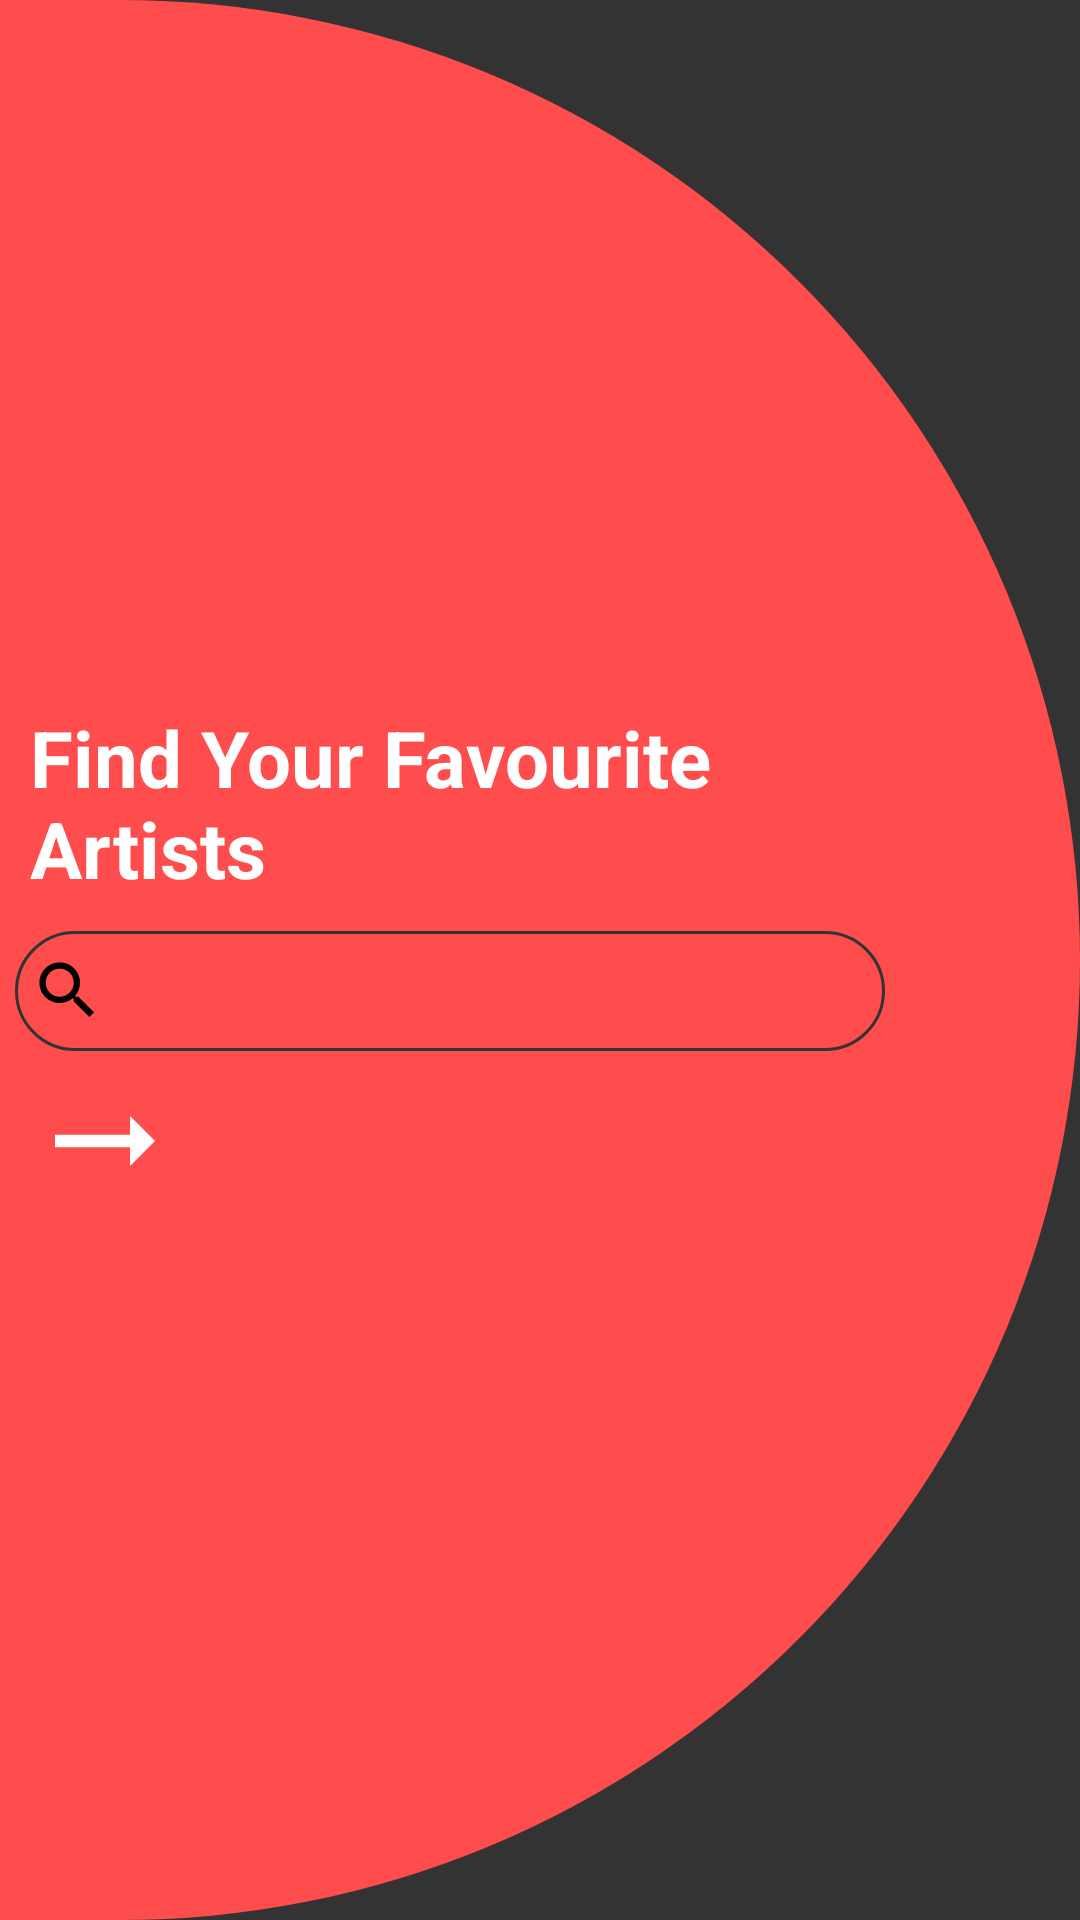

Layout XML and referenced resources for this Android screen:
<!-- AndroidManifest.xml: application theme Theme.ArtistFinderApp -->
<!-- res/layout/activity_main.xml -->
<?xml version="1.0" encoding="utf-8"?>
<androidx.constraintlayout.widget.ConstraintLayout
    android:layout_width="match_parent"
    android:layout_height="match_parent"
    xmlns:android="http://schemas.android.com/apk/res/android"
    xmlns:app="http://schemas.android.com/apk/res-auto">

    <View
        android:id="@+id/abstract_shape_view"
        app:layout_constraintTop_toTopOf="parent"
        app:layout_constraintEnd_toEndOf="parent"
        app:layout_constraintStart_toStartOf="parent"
        app:layout_constraintBottom_toBottomOf="parent"
        android:layout_width="match_parent"
        android:layout_height="match_parent"
        android:background="@drawable/abstract_shape"/>

    <LinearLayout
        android:id="@+id/ll_text_main"
        android:orientation="vertical"
        android:padding="5dp"
        android:layout_width="300dp"
        android:layout_height="wrap_content"
        app:layout_constraintTop_toTopOf="@id/abstract_shape_view"
        app:layout_constraintBottom_toBottomOf="@id/abstract_shape_view"
        app:layout_constraintStart_toStartOf="@id/abstract_shape_view">

    <TextView
        android:id="@+id/tv_find_artist"
        android:padding="5dp"
        android:layout_width="match_parent"
        android:layout_height="wrap_content"
        android:text="@string/find_artists"
        android:textSize="26sp"
        android:textColor="@color/white"
        android:textStyle="bold"/>



      <EditText
        android:id="@+id/input_artist"
        android:padding="5dp"
        android:minHeight="40dp"
        android:background="@drawable/search_box_shape"
        android:layout_marginTop="5dp"
        android:layout_width="match_parent"
        android:layout_height="wrap_content"
        android:inputType="text"
        android:drawableStart="@drawable/search_icon" />

      <ImageView
          android:id="@+id/arrow_proceed"
          android:padding="5dp"
          android:layout_width="wrap_content"
          android:layout_height="wrap_content"
          android:src="@drawable/search_arrow"/>

    </LinearLayout>

</androidx.constraintlayout.widget.ConstraintLayout>
<!-- resources referenced by this layout -->
<resources>
  <color name="white">#FFFFFFFF</color>
  <!-- drawable abstract_shape (drawable) -->
  <?xml version="1.0" encoding="utf-8"?>
  <shape xmlns:android="http://schemas.android.com/apk/res/android"
      android:shape="rectangle">
      <solid android:color="@color/red_variant"/>
      <corners android:topRightRadius="360dp"
          android:bottomRightRadius="360dp"
         />
  
  </shape>
  <!-- drawable search_arrow (drawable) -->
  <vector xmlns:android="http://schemas.android.com/apk/res/android"
      android:width="50dp"
      android:height="50dp"
      android:viewportWidth="24"
      android:viewportHeight="24">
    <path
        android:pathData="M16.01,11H4v2h12.01v3L20,12l-3.99,-4z"
        android:fillColor="#ffffff"/>
  </vector>
  <!-- drawable search_box_shape (drawable) -->
  <?xml version="1.0" encoding="utf-8"?>
  <shape xmlns:android="http://schemas.android.com/apk/res/android"
      android:shape="rectangle">
      <stroke android:color="@color/dark_grey" android:width="1dp"/>
      <corners android:radius="20dp"/>
  </shape>
  <!-- drawable search_icon (drawable) -->
  <vector xmlns:android="http://schemas.android.com/apk/res/android"
      android:width="25dp"
      android:height="25dp"
      android:viewportWidth="24"
      android:viewportHeight="24">
    <path
        android:pathData="M15.5,14h-0.79l-0.28,-0.27C15.41,12.59 16,11.11 16,9.5 16,5.91 13.09,3 9.5,3S3,5.91 3,9.5 5.91,16 9.5,16c1.61,0 3.09,-0.59 4.23,-1.57l0.27,0.28v0.79l5,4.99L20.49,19l-4.99,-5zM9.5,14C7.01,14 5,11.99 5,9.5S7.01,5 9.5,5 14,7.01 14,9.5 11.99,14 9.5,14z"
        android:fillColor="#000000"/>
  </vector>
  <string name="find_artists">Find Your Favourite Artists</string>
  <style name="Theme.ArtistFinderApp" parent="Theme.MaterialComponents.DayNight.DarkActionBar">
          
          <item name="colorPrimary">@color/red_variant</item>
          <item name="colorPrimaryVariant">@color/dark_red_variant</item>
          <item name="colorOnPrimary">@color/white</item>
          
          <item name="colorSecondary">@color/white</item>
          <item name="colorSecondaryVariant">@color/white</item>
          <item name="colorOnSecondary">@color/red_variant</item>
          
          <item name="android:statusBarColor" tools:targetApi="l">?attr/colorPrimaryVariant</item>
          
          <item name="android:windowBackground">@color/dark_grey</item>
      </style>
  <color name="red_variant">#FF4C4C</color>
  <color name="dark_grey">#333333</color>
  <color name="dark_red_variant">#E54444</color>
</resources>
